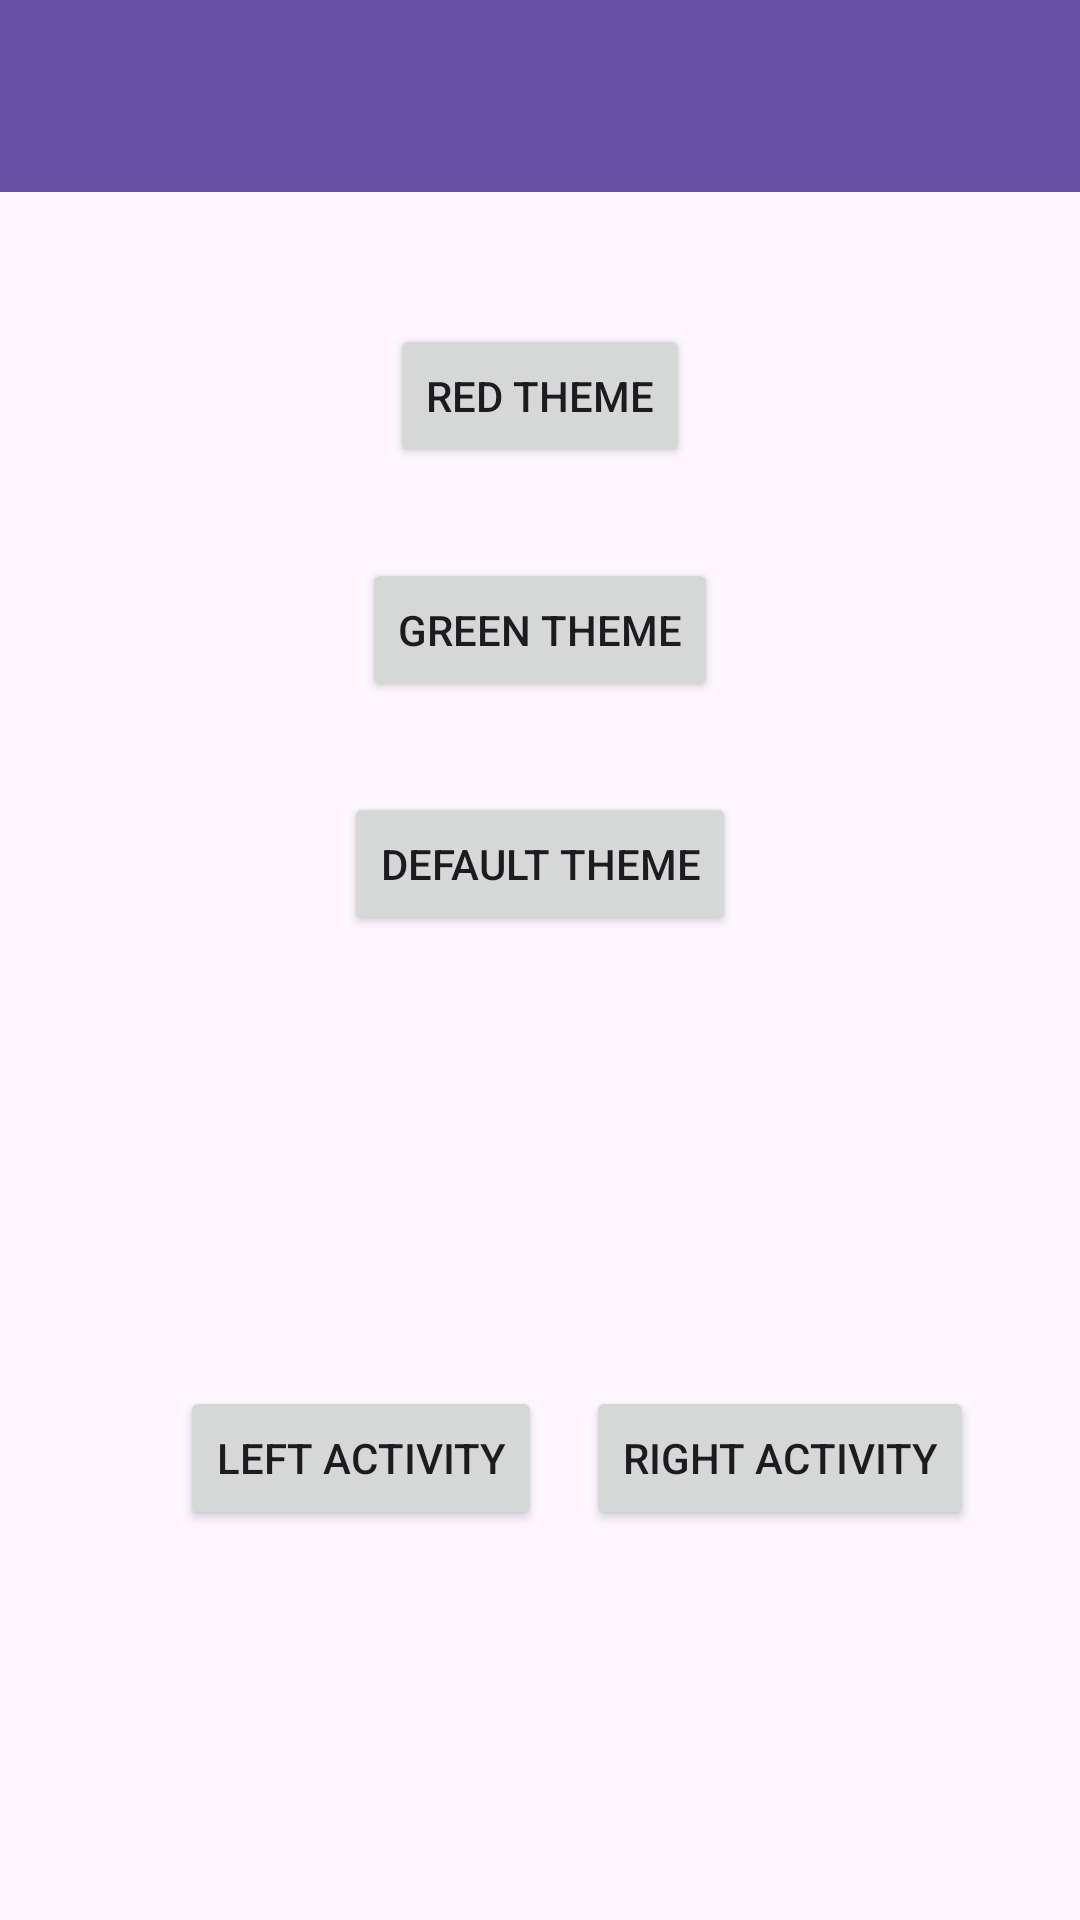

Layout XML and referenced resources for this Android screen:
<!-- AndroidManifest.xml: application theme Theme.L2_andro -->
<!-- res/layout/activity_main.xml -->
<?xml version="1.0" encoding="utf-8"?>
<androidx.coordinatorlayout.widget.CoordinatorLayout xmlns:android="http://schemas.android.com/apk/res/android"
    xmlns:app="http://schemas.android.com/apk/res-auto"
    xmlns:tools="http://schemas.android.com/tools"
    android:layout_width="match_parent"
    android:layout_height="match_parent"
    tools:context=".MainActivity">

    <com.google.android.material.appbar.AppBarLayout
        android:layout_width="match_parent"
        android:layout_height="wrap_content">

        <androidx.appcompat.widget.Toolbar
            android:id="@+id/toolbar1"
            android:layout_width="match_parent"
            android:layout_height="wrap_content"
            android:background="?attr/colorPrimary"
            android:minHeight="?attr/actionBarSize"
            android:theme="?attr/actionBarTheme" />
    </com.google.android.material.appbar.AppBarLayout>

    <androidx.constraintlayout.widget.ConstraintLayout
        android:id="@+id/constraintLayout"
        android:layout_width="match_parent"
        android:layout_height="wrap_content">

        <Button
            android:id="@+id/button1"
            android:layout_width="wrap_content"
            android:layout_height="wrap_content"
            android:layout_marginStart="134dp"
            android:layout_marginTop="108dp"
            android:layout_marginEnd="134dp"
            android:text="@string/changer1_str"
            app:layout_constraintEnd_toEndOf="parent"
            app:layout_constraintStart_toStartOf="parent"
            app:layout_constraintTop_toTopOf="parent" />

        <Button
            android:id="@+id/button2"
            android:layout_width="wrap_content"
            android:layout_height="wrap_content"
            android:layout_marginStart="139dp"
            android:layout_marginTop="30dp"
            android:layout_marginEnd="139dp"
            android:text="@string/changer2_str"
            app:layout_constraintEnd_toEndOf="parent"
            app:layout_constraintStart_toStartOf="parent"
            app:layout_constraintTop_toBottomOf="@+id/button1" />

        <Button
            android:id="@+id/button3"
            android:layout_width="wrap_content"
            android:layout_height="wrap_content"
            android:layout_marginStart="138dp"
            android:layout_marginTop="30dp"
            android:layout_marginEnd="138dp"
            android:text="@string/changer3_str"
            app:layout_constraintEnd_toEndOf="parent"
            app:layout_constraintStart_toStartOf="parent"
            app:layout_constraintTop_toBottomOf="@+id/button2" />

        <Button
            android:id="@+id/buttonMLeft"
            android:layout_width="wrap_content"
            android:layout_height="wrap_content"
            android:layout_marginStart="60dp"
            android:layout_marginTop="150dp"
            android:text="@string/buttonToLeft_str"
            app:layout_constraintStart_toStartOf="parent"
            app:layout_constraintTop_toBottomOf="@+id/button3" />

        <Button
            android:id="@+id/buttonMRight"
            android:layout_width="wrap_content"
            android:layout_height="wrap_content"
            android:layout_marginStart="39dp"
            android:layout_marginTop="150dp"
            android:layout_marginEnd="60dp"
            android:text="@string/buttonToRight_str"
            app:layout_constraintEnd_toEndOf="parent"
            app:layout_constraintStart_toEndOf="@+id/buttonMLeft"
            app:layout_constraintTop_toBottomOf="@+id/button3" />
    </androidx.constraintlayout.widget.ConstraintLayout>


</androidx.coordinatorlayout.widget.CoordinatorLayout>
<!-- resources referenced by this layout -->
<resources>
  <string name="buttonToLeft_str">Left activity</string>
  <string name="buttonToRight_str">Right activity</string>
  <string name="changer1_str">Red Theme</string>
  <string name="changer2_str">Green Theme</string>
  <string name="changer3_str">Default Theme</string>
  <style name="Theme.L2_andro" parent="Base.Theme.L2_andro" />
  <style name="Base.Theme.L2_andro" parent="Theme.Material3.DayNight.NoActionBar">
          
          
      </style>
</resources>
